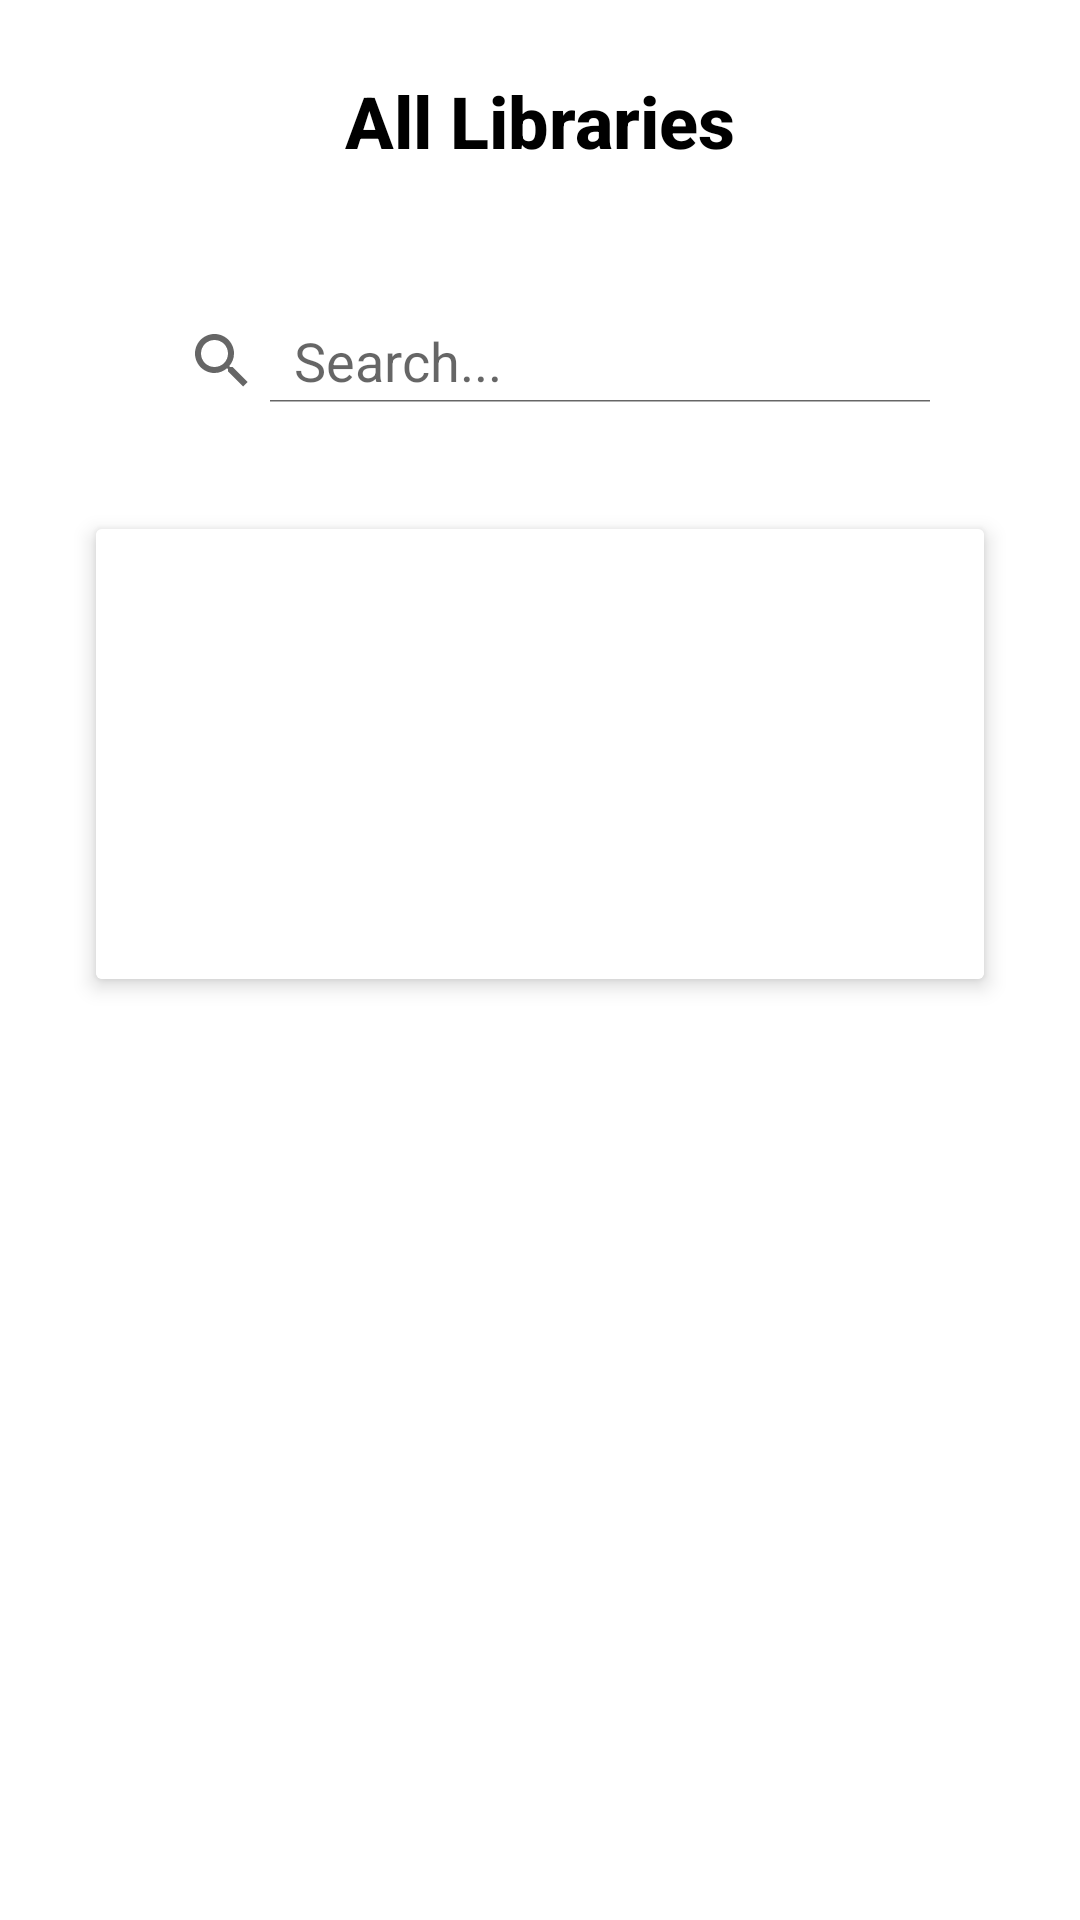

Android layout source for this screen:
<!-- AndroidManifest.xml: application theme AppTheme -->
<!-- res/layout/fragment_all.xml -->
<?xml version="1.0" encoding="utf-8"?>
<ScrollView xmlns:android="http://schemas.android.com/apk/res/android"
    xmlns:tools="http://schemas.android.com/tools"
    android:layout_width="match_parent"
    android:layout_height="match_parent"
    xmlns:app="http://schemas.android.com/apk/res-auto"
    android:background="@android:color/white"
    tools:context=".fragments.AllFragment">

    <LinearLayout
        android:layout_width="match_parent"
        android:layout_height="wrap_content"
        android:orientation="vertical"
        android:padding="16dp">

        


        
        <TextView
            android:id="@+id/title_text_view"
            android:layout_width="wrap_content"
            android:layout_height="wrap_content"
            android:layout_marginBottom="16dp"
            android:background="@android:color/white"
            android:fontFamily="sans-serif-medium"
            android:padding="8dp"
            android:layout_gravity="center"
            android:text="All Libraries"
            android:textColor="@android:color/black"
            android:textSize="24sp"
            android:textStyle="bold" />

        <SearchView
            android:id="@+id/search_view"
            android:layout_width="match_parent"
            android:layout_height="wrap_content"
            android:iconifiedByDefault="false"
            android:queryHint="Search..."
            android:padding="10dp"
            android:layout_marginTop="20dp"
            android:layout_margin="16dp"
            android:background="@android:color/white"/>

        
        <androidx.cardview.widget.CardView
            android:layout_width="match_parent"
            android:layout_height="150dp"
            android:layout_marginTop="16dp"
            android:layout_marginStart="16dp"
            android:layout_marginEnd="16dp"
            app:cardElevation="4dp"
            app:cardBackgroundColor="@color/backgroundColor">

            <androidx.viewpager2.widget.ViewPager2
                android:id="@+id/auto_image_changer"
                android:layout_width="match_parent"
                android:layout_height="match_parent"
                android:clipToPadding="false"
                android:padding="4dp" />
        </androidx.cardview.widget.CardView>

        
        <androidx.recyclerview.widget.RecyclerView
            android:id="@+id/recycler_view"
            android:layout_width="match_parent"
            android:layout_height="wrap_content"
            android:layout_marginTop="16dp"
            android:clipToPadding="false"
            android:overScrollMode="never" />

        
        <TextView
            android:id="@+id/empty_state_text_view"
            android:layout_width="wrap_content"
            android:layout_height="wrap_content"
            android:text="No libraries available"
            android:textSize="18sp"
            android:textColor="@android:color/darker_gray"
            android:visibility="gone"
            android:gravity="center" />

    </LinearLayout>
</ScrollView>
<!-- resources referenced by this layout -->
<resources>
  <color name="backgroundColor">#FFFFFFFF</color>
  <style name="AppTheme" parent="Theme.MaterialComponents.DayNight.NoActionBar">
          <item name="colorPrimary">@color/black</item>
          <item name="colorPrimaryVariant">@color/black</item>
          <item name="colorOnPrimary">@color/white</item>
          <item name="colorSecondary">@color/black</item>
          <item name="colorSecondaryVariant">@color/black</item>
          <item name="colorOnSecondary">@color/white</item>
          <item name="android:background">@color/backgroundColor</item>
          <item name="colorPrimaryDark">@android:color/black</item>
          <item name="colorAccent">@android:color/white</item>
          <item name="android:windowBackground">@android:color/black</item>
          <item name="android:textCursorDrawable">@drawable/cursor_shape</item>
      </style>
  <color name="black">#FF000000</color>
  <color name="white">#FFFFFFFF</color>
  <!-- drawable cursor_shape (drawable) -->
  <?xml version="1.0" encoding="utf-8"?>
  <shape xmlns:android="http://schemas.android.com/apk/res/android">
      <size android:width="2dp" />  
      <solid android:color="@android:color/black" />  
  </shape>
</resources>
